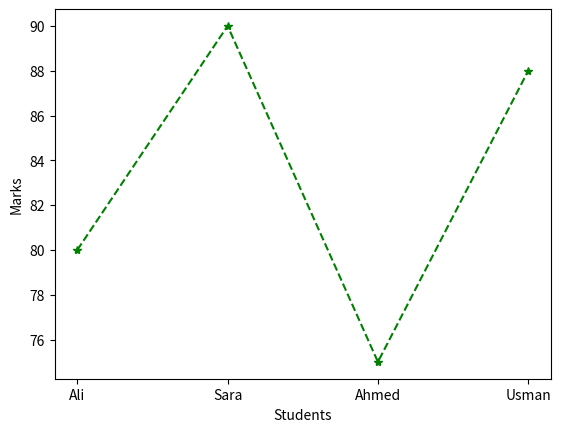

This chart was generated by the following Python code:
import matplotlib.pyplot as plt
students=["Ali","Sara","Ahmed","Usman"]
marks=[80,90,75,88]
plt.plot(students,marks,color="green",marker="*",linestyle="--")
plt.xlabel("Students")
plt.ylabel("Marks")
plt.show()
